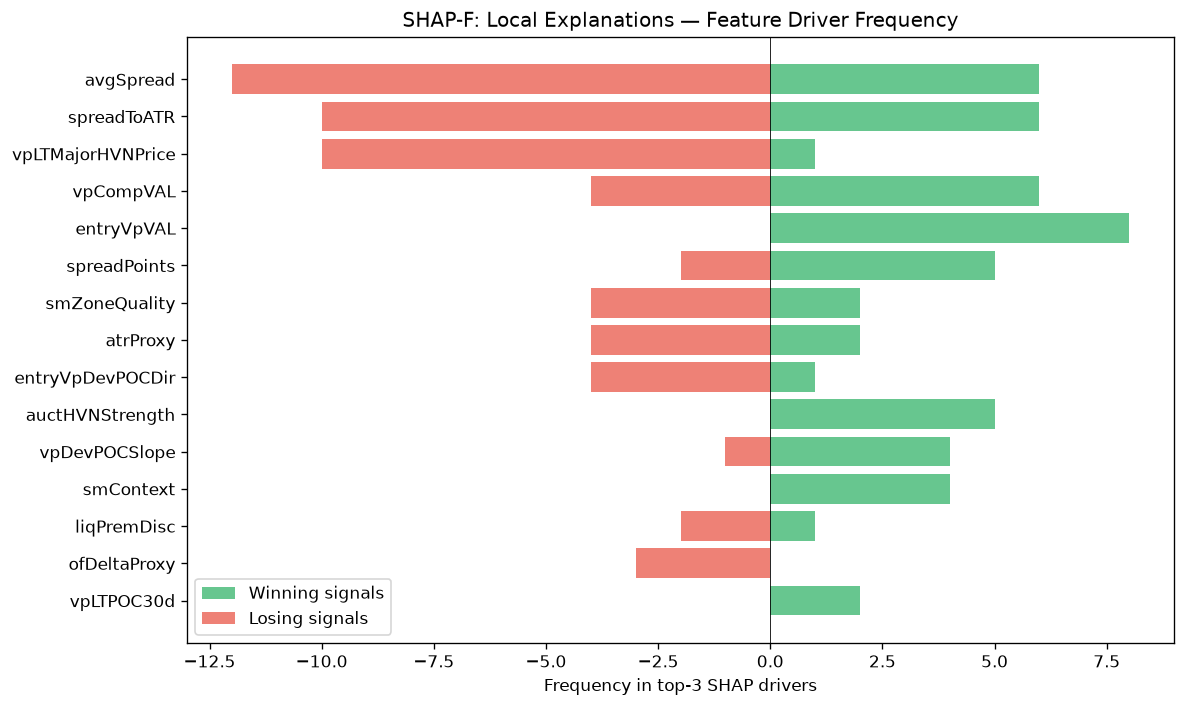

The data file committed next to this chart (first rows):
feature, win_top3_freq, lose_top3_freq, total_top3_freq, win_bias
avgSpread, 6, 12, 18, 0.3333
spreadToATR, 6, 10, 16, 0.375
vpLTMajorHVNPrice, 1, 10, 11, 0.09091
vpCompVAL, 6, 4, 10, 0.6
entryVpVAL, 8, 0, 8, 1
spreadPoints, 5, 2, 7, 0.7143
smZoneQuality, 2, 4, 6, 0.3333
atrProxy, 2, 4, 6, 0.3333
entryVpDevPOCDir, 1, 4, 5, 0.2
auctHVNStrength, 5, 0, 5, 1
vpDevPOCSlope, 4, 1, 5, 0.8
smContext, 4, 0, 4, 1
liqPremDisc, 1, 2, 3, 0.3333
ofDeltaProxy, 0, 3, 3, 0.0
vpLTPOC30d, 2, 0, 2, 1
vpCompPOC, 0, 2, 2, 0.0
liqContext, 0, 1, 1, 0.0
liqEqualHL, 1, 0, 1, 1
RR, 1, 0, 1, 1
entryVpPOC, 1, 0, 1, 1
auctExhaustion, 1, 0, 1, 1
structDistATR, 1, 0, 1, 1
smFVG, 0, 1, 1, 0.0
auctAcceptance, 1, 0, 1, 1
auctTargetPrice, 1, 0, 1, 1
